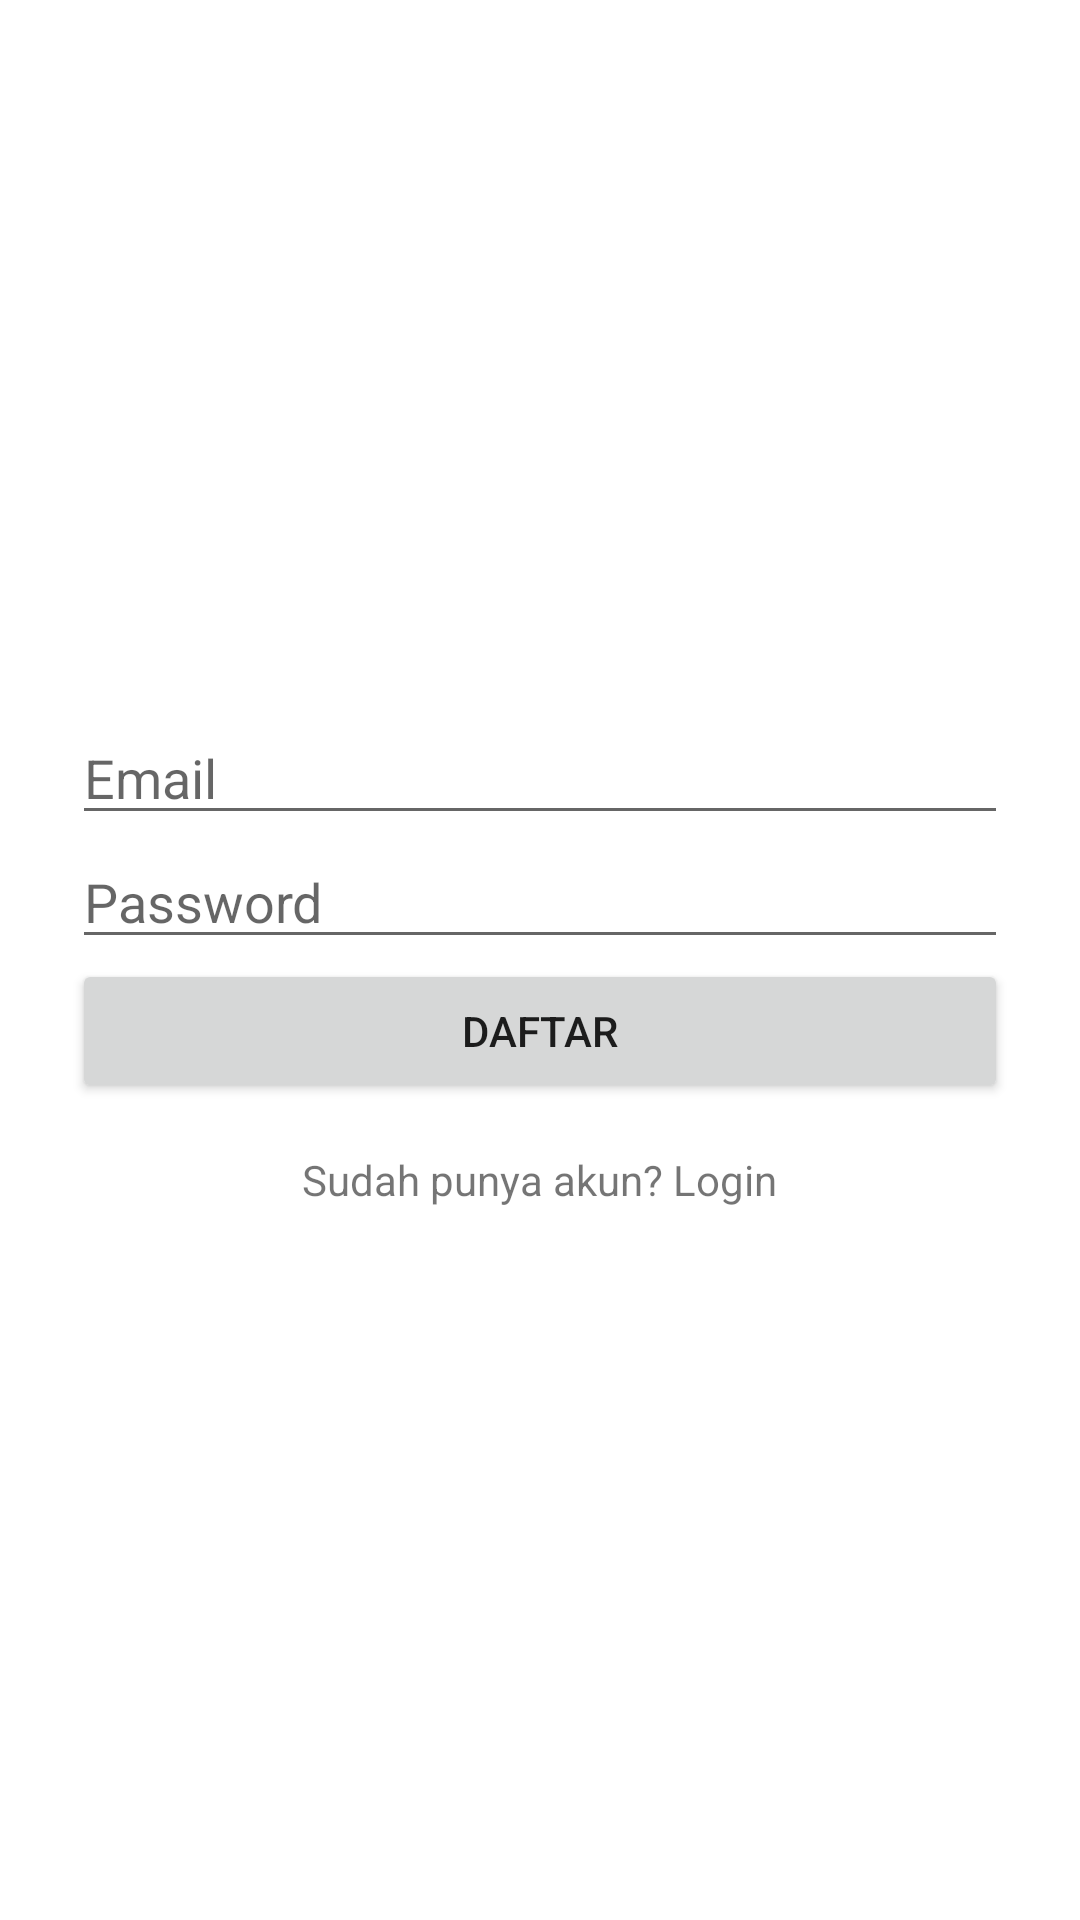

Produce the Android XML layout that renders to this screen, including the resource entries it uses.
<!-- AndroidManifest.xml: application theme Theme.FinalProject -->
<!-- res/layout/activity_register.xml -->
<LinearLayout xmlns:android="http://schemas.android.com/apk/res/android"
    android:orientation="vertical" android:layout_width="match_parent"
    android:layout_height="match_parent"
    android:gravity="center"
    android:padding="24dp">

    <EditText android:id="@+id/etEmail"
        android:hint="Email" android:layout_width="match_parent"
        android:layout_height="wrap_content"/>

    <EditText android:id="@+id/etPassword"
        android:hint="Password" android:inputType="textPassword"
        android:layout_width="match_parent" android:layout_height="wrap_content"/>

    <Button android:id="@+id/btnRegister"
        android:text="Daftar" android:layout_width="match_parent"
        android:layout_height="wrap_content"/>
    <TextView android:id="@+id/tvLogin"
        android:text="Sudah punya akun? Login"
        android:layout_width="wrap_content" android:layout_height="wrap_content"
        android:paddingTop="16dp"/>
</LinearLayout>
<!-- resources referenced by this layout -->
<resources>
  <style name="Theme.FinalProject" parent="Theme.MaterialComponents.DayNight.DarkActionBar">
          
          <item name="colorPrimary">@color/purple_500</item>
          <item name="colorPrimaryVariant">@color/purple_700</item>
          <item name="colorOnPrimary">@color/white</item>
          
          <item name="colorSecondary">@color/teal_200</item>
          <item name="colorSecondaryVariant">@color/teal_700</item>
          <item name="colorOnSecondary">@color/black</item>
          
          <item name="android:statusBarColor">?attr/colorPrimaryVariant</item>
          
      </style>
  <!-- not gathered from this repository: default colours our renderer supplied (Android Studio template values) -->
  <color name="purple_500">#FF6200EE</color>
  <color name="purple_700">#FF3700B3</color>
  <color name="teal_200">#FF03DAC5</color>
  <color name="teal_700">#FF018786</color>
  <color name="black">#FF000000</color>
  <color name="white">#FFFFFFFF</color>
</resources>
